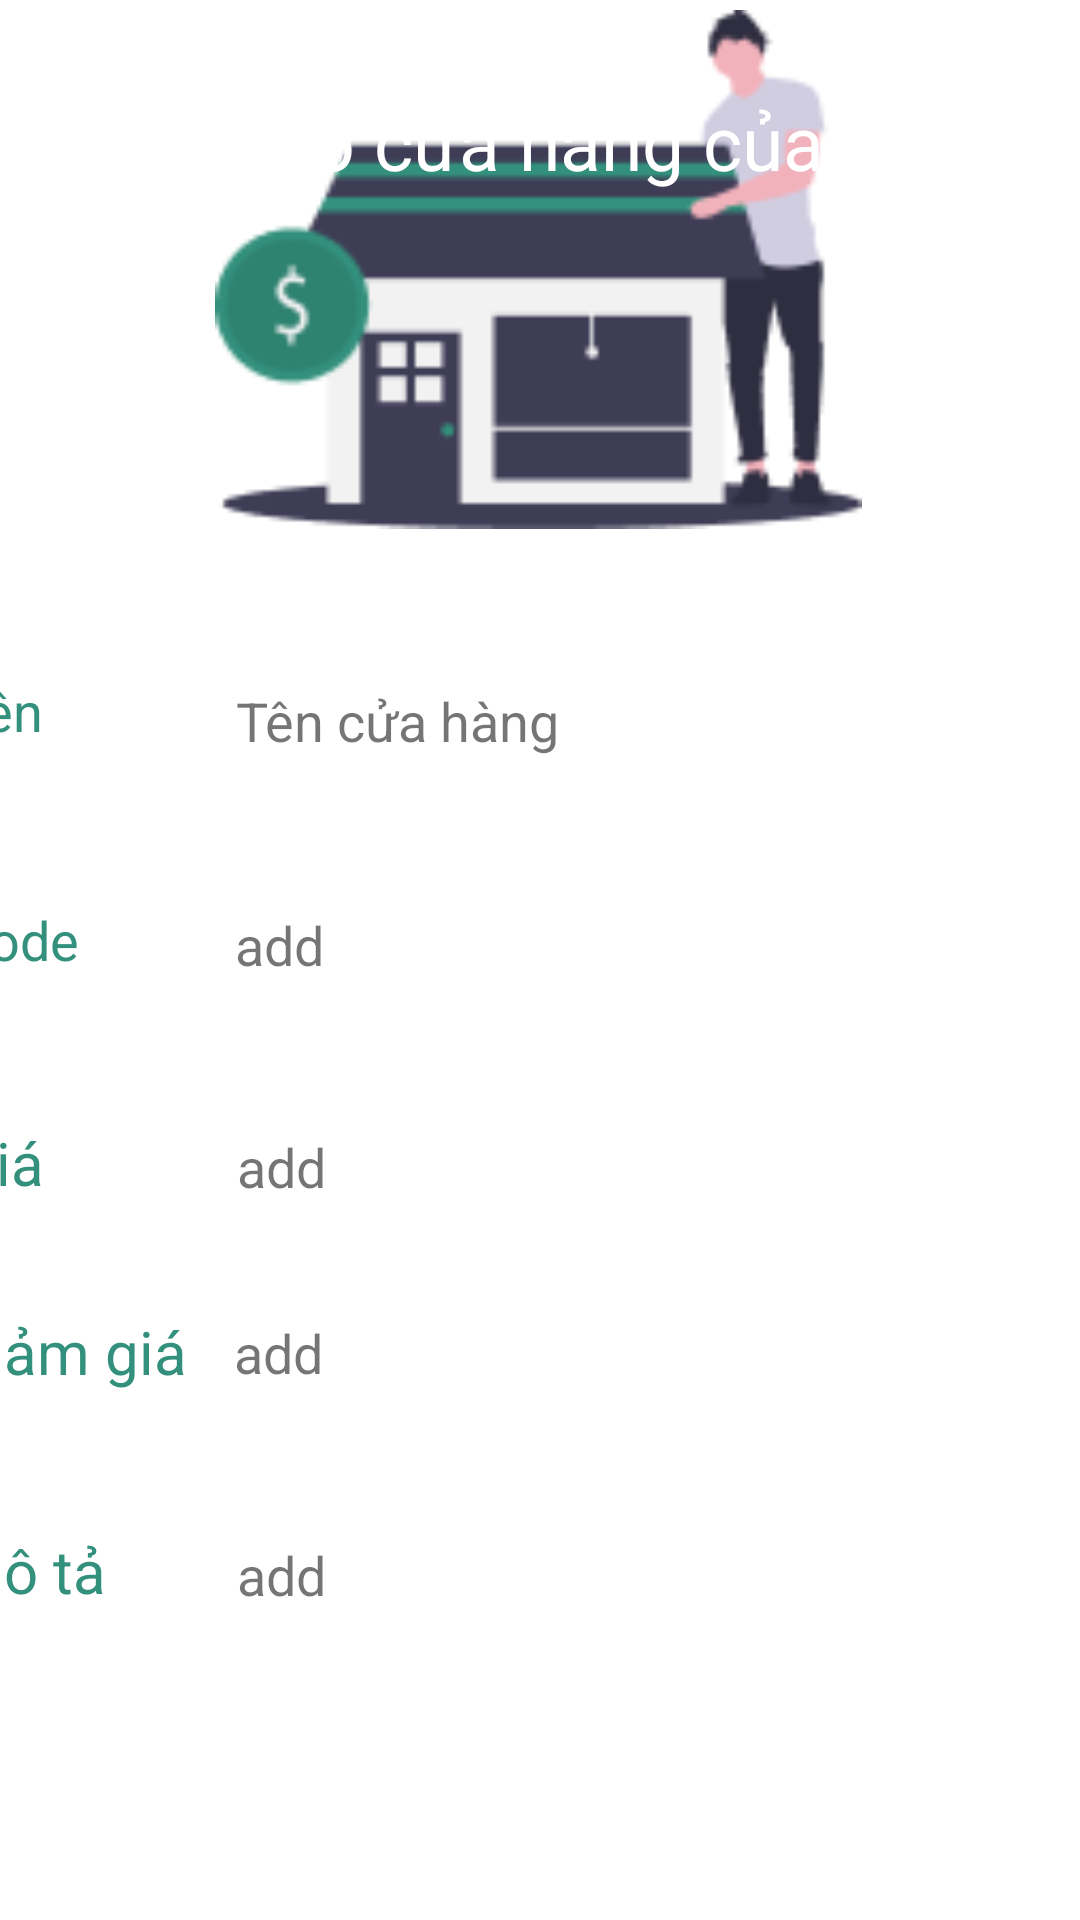

Reconstruct the res/layout file that produces this screen, plus the resources it refers to.
<!-- AndroidManifest.xml: application theme Theme.BtlAndroidNhom6 -->
<!-- res/layout/activity_product_detail.xml -->
<?xml version="1.0" encoding="utf-8"?>
<androidx.constraintlayout.widget.ConstraintLayout xmlns:android="http://schemas.android.com/apk/res/android"
    xmlns:app="http://schemas.android.com/apk/res-auto"
    xmlns:tools="http://schemas.android.com/tools"
    android:layout_width="match_parent"
    android:layout_height="match_parent"
    android:background="#33907C"
    tools:context=".store.StoreHome">


    <androidx.constraintlayout.widget.ConstraintLayout
        android:id="@+id/constraintLayout2"
        android:layout_width="416dp"
        android:layout_height="700dp"
        android:layout_marginTop="100dp"
        android:background="#FFF"
        app:layout_constraintBottom_toBottomOf="parent"
        app:layout_constraintEnd_toEndOf="parent"
        app:layout_constraintHorizontal_bias="0.6"
        app:layout_constraintStart_toStartOf="parent"
        app:layout_constraintTop_toTopOf="parent"
        app:layout_constraintVertical_bias="1.0">


        <TextView
            android:id="@+id/textView6"
            android:layout_width="wrap_content"
            android:layout_height="28dp"
            android:text="Giảm giá"
            android:textColor="#33907C"
            android:textSize="20dp"
            app:layout_constraintBottom_toBottomOf="parent"
            app:layout_constraintEnd_toEndOf="parent"
            app:layout_constraintHorizontal_bias="0.047"
            app:layout_constraintStart_toStartOf="parent"
            app:layout_constraintTop_toBottomOf="@+id/textView12"
            app:layout_constraintVertical_bias="0.166" />

        <TextView
            android:paddingTop="10dp"
            android:id="@+id/txt_discount"
            android:layout_width="300dp"
            android:layout_height="wrap_content"
            android:backgroundTint="#33907C"
            android:ems="10"
            android:minHeight="48dp"
            android:text="add"
            android:textSize="18dp"
            app:layout_constraintBottom_toBottomOf="parent"
            app:layout_constraintEnd_toEndOf="parent"
            app:layout_constraintHorizontal_bias="0.956"
            app:layout_constraintStart_toStartOf="parent"
            app:layout_constraintTop_toBottomOf="@+id/txt_price"
            app:layout_constraintVertical_bias="0.104" />

        <TextView
            android:paddingTop="10dp"
            android:id="@+id/txt_description"
            android:layout_width="300dp"
            android:layout_height="wrap_content"
            android:backgroundTint="#33907C"
            android:ems="10"
            android:minHeight="48dp"
            android:text="add"
            android:textSize="18dp"
            app:layout_constraintBottom_toBottomOf="parent"
            app:layout_constraintEnd_toEndOf="parent"
            app:layout_constraintHorizontal_bias="0.965"
            app:layout_constraintStart_toStartOf="parent"
            app:layout_constraintTop_toBottomOf="@+id/txt_discount"
            app:layout_constraintVertical_bias="0.226" />

        <ImageView
            android:id="@+id/imgProduct"
            android:layout_width="323dp"
            android:layout_height="173dp"
            app:layout_constraintBottom_toTopOf="@+id/txt_name"
            app:layout_constraintEnd_toEndOf="parent"
            app:layout_constraintHorizontal_bias="0.548"
            app:layout_constraintStart_toStartOf="parent"
            app:layout_constraintTop_toTopOf="parent"
            app:layout_constraintVertical_bias="0.632"
            app:srcCompat="@drawable/create_store" />

        <TextView
            android:id="@+id/textView10"
            android:layout_width="wrap_content"
            android:layout_height="wrap_content"
            android:text="Tên"
            android:textColor="#33907C"
            android:textSize="18dp"
            app:layout_constraintBottom_toBottomOf="parent"
            app:layout_constraintEnd_toEndOf="parent"
            app:layout_constraintHorizontal_bias="0.047"
            app:layout_constraintStart_toStartOf="parent"
            app:layout_constraintTop_toTopOf="parent"
            app:layout_constraintVertical_bias="0.421" />

        <TextView
            android:id="@+id/textView11"
            android:layout_width="wrap_content"
            android:layout_height="wrap_content"
            android:text="Code"
            android:textColor="#33907C"
            android:textSize="18dp"
            app:layout_constraintBottom_toBottomOf="parent"
            app:layout_constraintEnd_toEndOf="parent"
            app:layout_constraintHorizontal_bias="0.047"
            app:layout_constraintStart_toStartOf="parent"
            app:layout_constraintTop_toBottomOf="@+id/textView10"
            app:layout_constraintVertical_bias="0.142" />

        <TextView
            android:id="@+id/textView12"
            android:layout_width="wrap_content"
            android:layout_height="28dp"
            android:text="Giá"
            android:textColor="#33907C"
            android:textSize="20dp"
            app:layout_constraintBottom_toBottomOf="parent"
            app:layout_constraintEnd_toEndOf="parent"
            app:layout_constraintHorizontal_bias="0.047"
            app:layout_constraintStart_toStartOf="parent"
            app:layout_constraintTop_toBottomOf="@+id/textView11"
            app:layout_constraintVertical_bias="0.17" />

        <TextView
            android:id="@+id/textView3"
            android:layout_width="wrap_content"
            android:layout_height="28dp"
            android:text="Mô tả"
            android:textColor="#33907C"
            android:textSize="20dp"
            app:layout_constraintBottom_toBottomOf="parent"
            app:layout_constraintEnd_toEndOf="parent"
            app:layout_constraintHorizontal_bias="0.047"
            app:layout_constraintStart_toStartOf="parent"
            app:layout_constraintTop_toBottomOf="@+id/textView6"
            app:layout_constraintVertical_bias="0.305" />

        <TextView
            android:paddingTop="15dp"
            android:id="@+id/txt_name"
            android:layout_width="300dp"
            android:layout_height="wrap_content"
            android:backgroundTint="#33907C"
            android:ems="10"
            android:hint="Nhập tên cửa hàng"
            android:minHeight="48dp"
            android:text="Tên cửa hàng"
            android:textSize="18dp"
            app:layout_constraintBottom_toBottomOf="parent"
            app:layout_constraintEnd_toEndOf="parent"
            app:layout_constraintHorizontal_bias="0.938"
            app:layout_constraintStart_toEndOf="@+id/textView10"
            app:layout_constraintTop_toTopOf="parent"
            app:layout_constraintVertical_bias="0.418" />

        <TextView
            android:paddingTop="10dp"
            android:id="@+id/txt_code"
            android:layout_width="300dp"
            android:layout_height="wrap_content"
            android:backgroundTint="#33907C"
            android:ems="10"
            android:minHeight="48dp"
            android:text="add"
            android:textSize="18dp"
            app:layout_constraintBottom_toBottomOf="parent"
            app:layout_constraintEnd_toEndOf="parent"
            app:layout_constraintHorizontal_bias="0.918"
            app:layout_constraintStart_toEndOf="@+id/textView11"
            app:layout_constraintTop_toBottomOf="@+id/txt_name"
            app:layout_constraintVertical_bias="0.096" />

        <TextView
            android:paddingTop="15dp"
            android:id="@+id/txt_price"
            android:layout_width="300dp"
            android:layout_height="wrap_content"
            android:backgroundTint="#33907C"
            android:ems="10"
            android:minHeight="48dp"
            android:text="add"
            android:textSize="18dp"
            app:layout_constraintBottom_toBottomOf="parent"
            app:layout_constraintEnd_toEndOf="parent"
            app:layout_constraintHorizontal_bias="0.965"
            app:layout_constraintStart_toStartOf="parent"
            app:layout_constraintTop_toBottomOf="@+id/txt_code"
            app:layout_constraintVertical_bias="0.083" />

    </androidx.constraintlayout.widget.ConstraintLayout>

    <TextView
        android:id="@+id/textView9"
        android:layout_width="wrap_content"
        android:layout_height="wrap_content"
        android:text="Tạo cửa hàng của bạn"
        android:textColor="@color/white"
        android:textSize="25dp"
        app:layout_constraintBottom_toBottomOf="@+id/constraintLayout2"
        app:layout_constraintEnd_toEndOf="parent"
        app:layout_constraintHorizontal_bias="0.672"
        app:layout_constraintStart_toStartOf="parent"
        app:layout_constraintTop_toTopOf="parent"
        app:layout_constraintVertical_bias="0.05" />

    <ImageView
        android:id="@+id/img_arrow"
        android:layout_width="60dp"
        android:layout_height="36dp"
        app:layout_constraintBottom_toBottomOf="@+id/constraintLayout2"
        app:layout_constraintEnd_toEndOf="parent"
        app:layout_constraintHorizontal_bias="0.05"
        app:layout_constraintStart_toStartOf="parent"
        app:layout_constraintTop_toTopOf="parent"
        app:layout_constraintVertical_bias="0.05"
        app:srcCompat="@drawable/ic_baseline_arrow_back_24" />


</androidx.constraintlayout.widget.ConstraintLayout>
<!-- resources referenced by this layout -->
<resources>
  <color name="white">#FFFFFFFF</color>
  <!-- drawable create_store: png bitmap (drawable, 5307 bytes) -->
  <style name="Theme.BtlAndroidNhom6" parent="Theme.AppCompat.DayNight.NoActionBar">
          
          <item name="colorPrimary">@color/purple_500</item>
          <item name="colorPrimaryVariant">@color/purple_700</item>
          <item name="colorOnPrimary">@color/white</item>
          
          <item name="colorSecondary">@color/teal_200</item>
          <item name="colorSecondaryVariant">@color/teal_700</item>
          <item name="colorOnSecondary">@color/black</item>
          
          <item name="android:statusBarColor" tools:targetApi="l">?attr/colorPrimaryVariant</item>
          
      </style>
  <color name="purple_500">#FF6200EE</color>
  <color name="purple_700">#FF3700B3</color>
  <color name="teal_200">#FF03DAC5</color>
  <color name="teal_700">#FF018786</color>
  <color name="black">#FF000000</color>
</resources>
